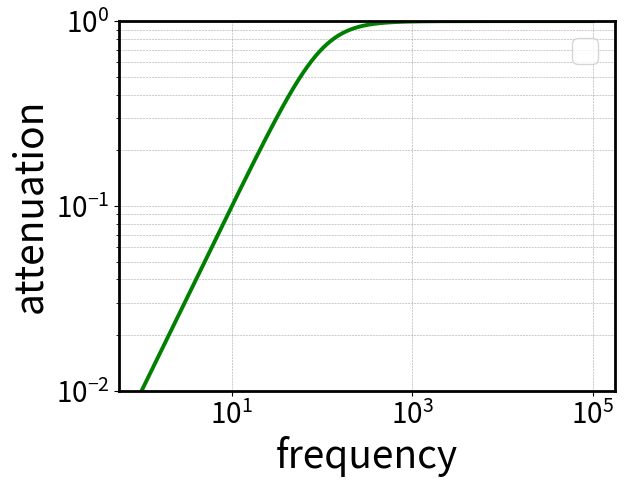

Write the Python code that produced this figure.
#!/usr/bin/env python

import numpy as np
import matplotlib.pyplot as plt
import matplotlib as mlp

mlp.rcParams['axes.linewidth'] = 2

# Characteristics of the passive elements
C = 0.0000001 # Farad
R = 100000    # Ohm

# Omega_0 (1/2) - Corner frequency
omega0C = 1./R/C

def fHighPassC(omega):
    rSquare = omega*omega/omega0C/omega0C
    return 1.0/(np.sqrt(1.0+1.0/rSquare))

# define values for normalized frequency
omegas = np.arange(0.0, 100000.0, 1)

# define the figure
plt.figure(1)

# double log plot
plt.loglog(omegas,fHighPassC(omegas),'g',linewidth=2.8)

# make plot nicer
plt.ylim((0.01,1))
plt.xlabel('frequency', fontsize=28)
plt.ylabel('attenuation', fontsize=28)
plt.legend(loc=0, fontsize=24)

ax = plt.gca()
ax.tick_params(axis='both', which='major', labelsize=20)
ax.grid(True,ls='--', lw=0.4, zorder=-99, color='gray', alpha=0.7,
        axis='y', which='both')
ax.grid(True,ls='--', lw=0.4, zorder=-99, color='gray', alpha=0.7,
        axis='x', which='major')

# save plot for later viewing
plt.savefig("highPassCFilter.png",bbox_inches='tight',dpi=400)
